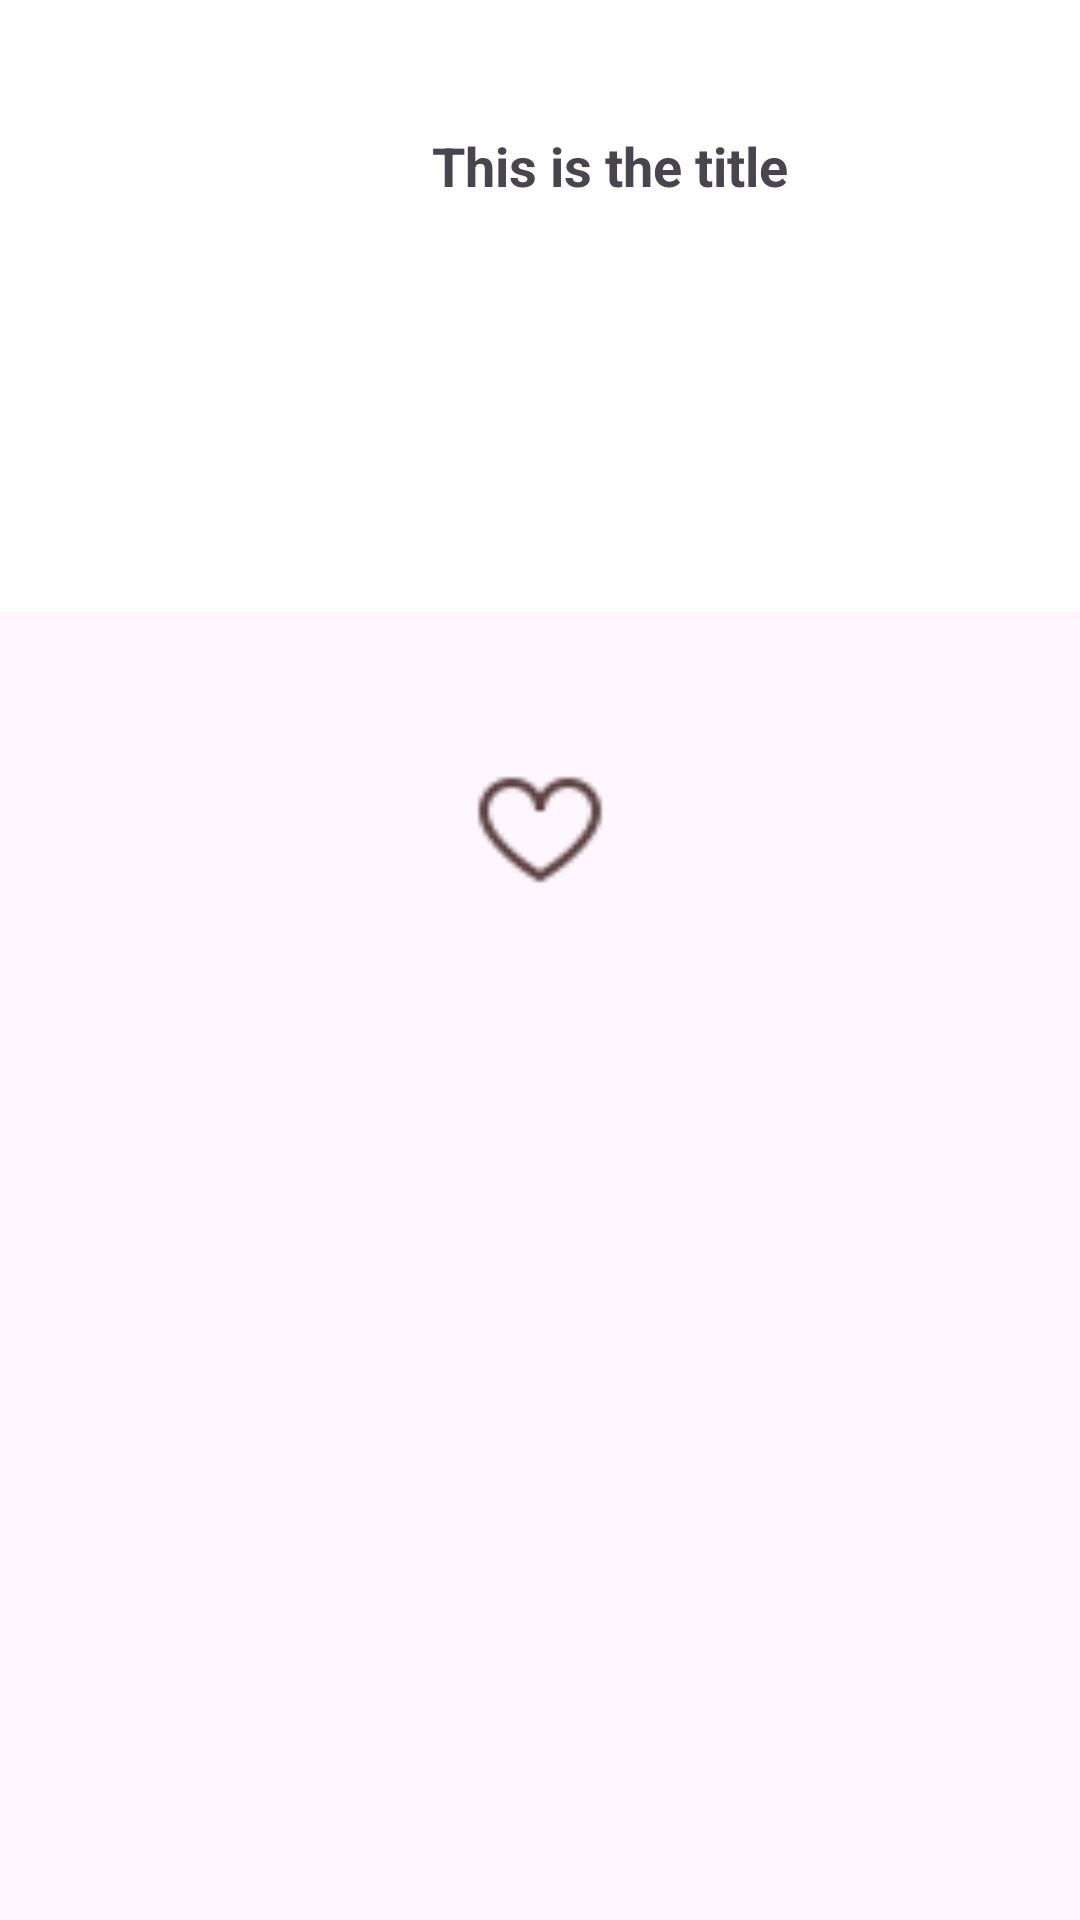

Layout XML and referenced resources for this Android screen:
<!-- AndroidManifest.xml: application theme Theme.MovieMasti -->
<!-- res/layout/fragment_movie_details.xml -->
<?xml version="1.0" encoding="utf-8"?>
<androidx.constraintlayout.widget.ConstraintLayout xmlns:android="http://schemas.android.com/apk/res/android"
    xmlns:app="http://schemas.android.com/apk/res-auto"
    xmlns:tools="http://schemas.android.com/tools"
    android:layout_width="match_parent"
    android:layout_height="match_parent"
    tools:context=".fragments.MovieDetailsFragment">

    <androidx.constraintlayout.widget.ConstraintLayout
        android:id="@+id/constraintLayout"
        android:layout_width="match_parent"
        android:layout_height="wrap_content"
        android:background="@color/movieBackground"
        android:padding="12dp"
        app:layout_constraintEnd_toEndOf="parent"
        app:layout_constraintStart_toStartOf="parent"
        app:layout_constraintTop_toTopOf="parent">

        <ImageView
            android:id="@+id/thumb"
            android:layout_width="120dp"
            android:layout_height="180dp"
            android:scaleType="fitXY"
            app:layout_constraintStart_toStartOf="parent"
            app:layout_constraintTop_toTopOf="parent" />

        <TextView
            android:id="@+id/title"
            android:layout_width="0dp"
            android:layout_height="wrap_content"
            android:layout_marginStart="12dp"
            android:singleLine="false"
            android:text="This is the title"
            android:textSize="18sp"
            android:textStyle="bold"
            app:layout_constraintBottom_toBottomOf="@+id/thumb"
            app:layout_constraintEnd_toEndOf="parent"
            app:layout_constraintHorizontal_bias="0.0"
            app:layout_constraintStart_toEndOf="@+id/thumb"
            app:layout_constraintTop_toTopOf="@+id/thumb"
            app:layout_constraintVertical_bias="0.20" />

        <TextView
            android:id="@+id/subtitle"
            android:layout_width="0dp"
            android:layout_height="wrap_content"
            android:layout_marginTop="5dp"
            android:textSize="14sp"
            app:layout_constraintEnd_toEndOf="@+id/title"
            app:layout_constraintStart_toStartOf="@+id/title"
            app:layout_constraintTop_toBottomOf="@+id/title" />

    </androidx.constraintlayout.widget.ConstraintLayout>

    <ScrollView
        android:layout_width="0dp"
        android:layout_height="0dp"
        app:layout_constraintBottom_toBottomOf="parent"
        app:layout_constraintEnd_toEndOf="parent"
        app:layout_constraintStart_toStartOf="parent"
        android:padding="12dp"
        app:layout_constraintTop_toBottomOf="@+id/constraintLayout">

        <androidx.constraintlayout.widget.ConstraintLayout
            android:layout_width="match_parent"
            android:layout_height="wrap_content">

            <TextView
                android:id="@+id/description"
                android:layout_width="match_parent"
                android:layout_height="wrap_content"
                app:layout_constraintEnd_toEndOf="parent"
                app:layout_constraintStart_toStartOf="parent"
                app:layout_constraintTop_toTopOf="parent" />

            <ImageView
                android:id="@+id/favBtn"
                android:layout_width="50dp"
                android:layout_height="50dp"
                android:src="@drawable/favorite_32"
                android:layout_margin="15dp"
                app:layout_constraintBottom_toBottomOf="parent"
                app:layout_constraintEnd_toEndOf="parent"
                app:layout_constraintStart_toStartOf="parent"
                app:layout_constraintTop_toBottomOf="@+id/description" />

        </androidx.constraintlayout.widget.ConstraintLayout>

    </ScrollView>


</androidx.constraintlayout.widget.ConstraintLayout>
<!-- resources referenced by this layout -->
<resources>
  <color name="movieBackground">@color/white</color>
  <!-- drawable favorite_32: png bitmap (drawable, 643 bytes) -->
  <style name="Theme.MovieMasti" parent="Base.Theme.MovieMasti" />
  <style name="Base.Theme.MovieMasti" parent="Theme.Material3.DayNight.NoActionBar">
          
          
      </style>
  <!-- not gathered from this repository: default colours our renderer supplied (Android Studio template values) -->
  <color name="white">#FFFFFFFF</color>
</resources>
